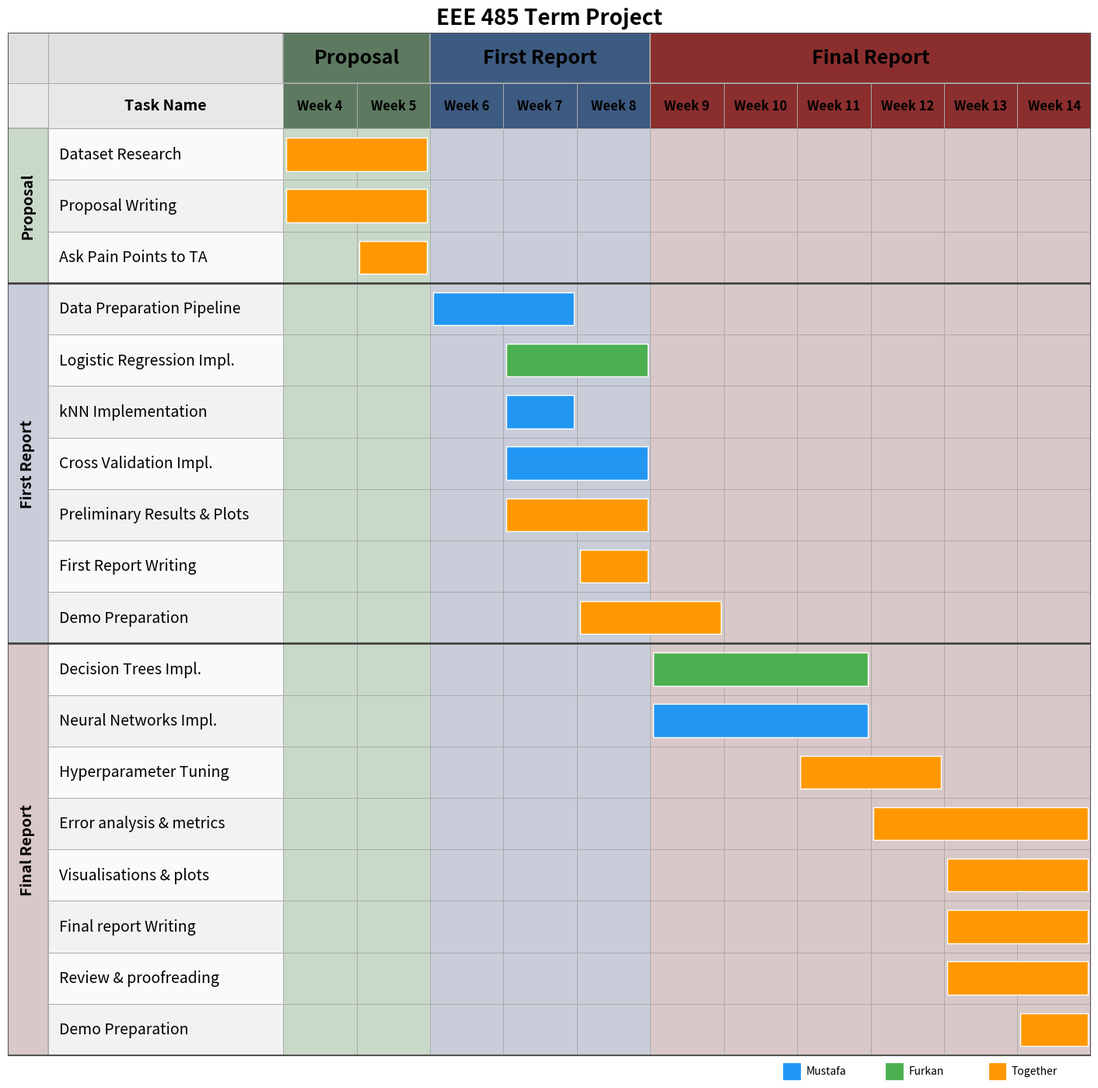

This figure's Python source:
"""
gantt.py
--------
Table-style Gantt chart generator.

HOW TO ADD TASKS
----------------
Edit the TASKS list below. Each task is a dict with:
    group  : str   — "Proposal" | "First Report" | "Final Report"
    name   : str   — task label shown in the left column
    start  : int   — starting week number (4–14)
    end    : int   — ending week number   (4–14, inclusive)
    owner  : str   — "mustafa" | "furkan" | "together"

COLOR CODES
-----------
    Mustafa  →  #2196F3  (blue)
    Furkan   →  #4CAF50  (green)
    Together →  #FF9800  (orange)
"""

import matplotlib
matplotlib.use("Agg")
import matplotlib.pyplot as plt
import matplotlib.patches as mpatches

# ─────────────────────────────────────────────────────────────
#  COLOUR MAP
# ─────────────────────────────────────────────────────────────
COLORS = {
    "mustafa"  : "#2196F3",   # blue
    "furkan"   : "#4CAF50",   # green
    "together" : "#FF9800",   # orange
}

# ─────────────────────────────────────────────────────────────
#  PHASE / GROUP DEFINITIONS
# ─────────────────────────────────────────────────────────────
PHASES = [
    {"label": "Proposal",     "start": 4,  "end": 5},
    {"label": "First Report", "start": 6,  "end": 8},
    {"label": "Final Report", "start": 9,  "end": 14},
]

# ─────────────────────────────────────────────────────────────
#  TASKS  ← add / remove tasks here
# ─────────────────────────────────────────────────────────────
TASKS = [
    # ── Proposal (weeks 4–5) ──────────────────────────────────
    {"group": "Proposal", "name": "Dataset Research",  "start": 4, "end": 5, "owner": "together"},
    {"group": "Proposal", "name": "Proposal Writing",         "start": 4, "end": 5, "owner": "together"},
    {"group": "Proposal", "name": "Ask Pain Points to TA",   "start": 5, "end": 5, "owner": "together"},

    # ── First Report (weeks 6–8) ──────────────────────────────
    {"group": "First Report", "name": "Data Preparation Pipeline",    "start": 6, "end": 7, "owner": "mustafa"},
    {"group": "First Report", "name": "Logistic Regression Impl.",           "start": 7, "end": 8, "owner": "furkan"},
    {"group": "First Report", "name": "kNN Implementation",    "start": 7, "end": 7, "owner": "mustafa"},
    {"group": "First Report", "name": "Cross Validation Impl.",    "start": 7, "end": 8, "owner": "mustafa"},
    {"group": "First Report", "name": "Preliminary Results & Plots",   "start": 7, "end": 8, "owner": "together"},
    {"group": "First Report", "name": "First Report Writing",           "start": 8, "end": 8, "owner": "together"},
    {"group": "First Report", "name": "Demo Preparation",           "start": 8, "end": 9, "owner": "together"},


    # ── Final Report (weeks 9–14) ─────────────────────────────
    {"group": "Final Report", "name": "Decision Trees Impl.", "start": 9,  "end": 11, "owner": "furkan"},
    {"group": "Final Report", "name": "Neural Networks Impl.", "start": 9,  "end": 11, "owner": "mustafa"},
    {"group": "Final Report", "name": "Hyperparameter Tuning", "start": 11,  "end": 12, "owner": "together"},
    {"group": "Final Report", "name": "Error analysis & metrics",   "start": 12, "end": 14, "owner": "together"},
    {"group": "Final Report", "name": "Visualisations & plots",     "start": 13, "end": 14, "owner": "together"},
    {"group": "Final Report", "name": "Final report Writing",       "start": 13, "end": 14, "owner": "together"},
    {"group": "Final Report", "name": "Review & proofreading",      "start": 13, "end": 14, "owner": "together"},
    {"group": "Final Report", "name": "Demo Preparation",          "start": 14, "end": 14, "owner": "together"},
]

# ─────────────────────────────────────────────────────────────
#  RENDERING
# ─────────────────────────────────────────────────────────────

WEEK_START = 4
WEEK_END   = 14
WEEKS      = list(range(WEEK_START, WEEK_END + 1))
N_WEEKS    = len(WEEKS)

# Cell dimensions (in figure data units)
GRP_W   = 0.55   # group label column width
TASK_W  = 3.20   # task name column width
WEEK_W  = 1.00   # each week column width
PHASE_H = 0.60   # phase header row height
LABEL_H = 0.55   # week label row height
TASK_H  = 0.62   # each task row height

# Style
BORDER      = "#aaaaaa"
PHASE_FILLS = {
    "Proposal"     : "#C8D9C9",   # military green tint
    "First Report" : "#C8CDD9",   # steel blue tint
    "Final Report" : "#D9C8C8",   # dark red tint
}
PHASE_HDR = {
    "Proposal"     : "#5D7A61",   # military green
    "First Report" : "#3D5A80",   # steel blue
    "Final Report" : "#8B2E2E",   # dark crimson
}
ROW_EVEN = "#fafafa"
ROW_ODD  = "#f2f2f2"


def _x(week):
    """Left edge x-coordinate of a week column."""
    return GRP_W + TASK_W + (week - WEEK_START) * WEEK_W


def _y(row):
    """Bottom edge y-coordinate of a data row (0 = topmost task row)."""
    total_header = PHASE_H + LABEL_H
    return total_header + row * TASK_H


def draw_rect(ax, x, y, w, h, fc, ec=BORDER, lw=0.7, zorder=1):
    ax.add_patch(mpatches.FancyBboxPatch(
        (x, y), w, h,
        boxstyle="square,pad=0",
        facecolor=fc, edgecolor=ec, linewidth=lw,
        zorder=zorder,
    ))


def draw_gantt(tasks=TASKS, save_path="gantt.png"):
    n_tasks = len(tasks)
    total_w = GRP_W + TASK_W + N_WEEKS * WEEK_W
    total_h = PHASE_H + LABEL_H + n_tasks * TASK_H + 0.3   # +0.3 for legend row

    fig, ax = plt.subplots(figsize=(total_w * 0.95, total_h * 1.1))
    ax.set_xlim(0, total_w)
    ax.set_ylim(total_h, 0)   # y increases downward
    ax.axis("off")

    # ── Title ────────────────────────────────────────────────
    ax.text(
        total_w / 2, -0.05,
        "EEE 485 Term Project",
        ha="center", va="bottom",
        fontsize=20, fontweight="bold",
    )

    # ── Phase header row ─────────────────────────────────────
    # Grey cells for group/task header columns
    draw_rect(ax, 0,       0, GRP_W,  PHASE_H, "#e0e0e0")
    draw_rect(ax, GRP_W,   0, TASK_W, PHASE_H, "#e0e0e0")

    for phase in PHASES:
        px     = _x(phase["start"])
        pw     = (phase["end"] - phase["start"] + 1) * WEEK_W
        draw_rect(ax, px, 0, pw, PHASE_H, PHASE_HDR[phase["label"]], lw=1.2)
        ax.text(
            px + pw / 2, PHASE_H / 2,
            phase["label"],
            ha="center", va="center",
            fontsize=18, fontweight="bold",
        )

    # ── Week label row ───────────────────────────────────────
    y_lbl = PHASE_H
    draw_rect(ax, 0,     y_lbl, GRP_W,  LABEL_H, "#e8e8e8")
    draw_rect(ax, GRP_W, y_lbl, TASK_W, LABEL_H, "#e8e8e8")
    ax.text(GRP_W + TASK_W / 2, y_lbl + LABEL_H / 2,
            "Task Name", ha="center", va="center",
            fontsize=14, fontweight="bold")

    for week in WEEKS:
        # Find which phase this week belongs to for bg colour
        phase_fill = "#e8e8e8"
        for phase in PHASES:
            if phase["start"] <= week <= phase["end"]:
                phase_fill = PHASE_HDR[phase["label"]]
                break
        draw_rect(ax, _x(week), y_lbl, WEEK_W, LABEL_H, phase_fill)
        ax.text(_x(week) + WEEK_W / 2, y_lbl + LABEL_H / 2,
                f"Week {week}", ha="center", va="center", fontsize=12, fontweight="bold")

    # ── Task rows ────────────────────────────────────────────
    # Pre-compute group spans for vertical group labels
    group_spans = {}   # group_name -> (first_row, last_row)
    for i, task in enumerate(tasks):
        g = task["group"]
        if g not in group_spans:
            group_spans[g] = [i, i]
        else:
            group_spans[g][1] = i

    for row, task in enumerate(tasks):
        y_row  = _y(row)
        bg     = ROW_EVEN if row % 2 == 0 else ROW_ODD

        # Group label cell (only draw on first row of group)
        g = task["group"]
        if group_spans[g][0] == row:
            span_rows = group_spans[g][1] - group_spans[g][0] + 1
            span_h    = span_rows * TASK_H
            draw_rect(ax, 0, y_row, GRP_W, span_h, PHASE_FILLS[g], lw=1.2)
            ax.text(
                GRP_W / 2, y_row + span_h / 2,
                g,
                ha="center", va="center",
                fontsize=14, fontweight="bold",
                rotation=90,
            )

        # Task name cell
        draw_rect(ax, GRP_W, y_row, TASK_W, TASK_H, bg)
        ax.text(
            GRP_W + 0.15, y_row + TASK_H / 2,
            task["name"],
            ha="left", va="center",
            fontsize=14,
        )

        # Week cells
        for week in WEEKS:
            # Background tinted by phase
            phase_bg = bg
            for phase in PHASES:
                if phase["start"] <= week <= phase["end"]:
                    base = PHASE_FILLS[phase["label"]]
                    # Blend with row bg slightly
                    phase_bg = base if row % 2 == 0 else base
                    break
            draw_rect(ax, _x(week), y_row, WEEK_W, TASK_H, phase_bg)

        # Coloured bar spanning active weeks
        if task["start"] <= task["end"]:
            bar_x = _x(task["start"]) + 0.04
            bar_w = (task["end"] - task["start"] + 1) * WEEK_W - 0.08
            bar_y = y_row + TASK_H * 0.18
            bar_h = TASK_H * 0.64
            color = COLORS.get(task["owner"].lower(), "#9E9E9E")
            draw_rect(ax, bar_x, bar_y, bar_w, bar_h,
                      fc=color, ec="white", lw=1.0, zorder=3)

    # ── Phase separator lines ─────────────────────────────────
    group_names = list(group_spans.keys())
    for g in group_names[:-1]:   # draw after every group except the last
        sep_y = _y(group_spans[g][1]) + TASK_H
        ax.plot([0, total_w], [sep_y, sep_y],
                color="#444444", linewidth=2.0, zorder=6)

    # ── Outer border ─────────────────────────────────────────
    outer_h = PHASE_H + LABEL_H + n_tasks * TASK_H
    draw_rect(ax, 0, 0, total_w, outer_h, fc="none", ec="#555555", lw=1.5, zorder=5)

    # ── Legend ───────────────────────────────────────────────
    legend_y = PHASE_H + LABEL_H + n_tasks * TASK_H + 0.08
    items = [
        ("Mustafa",  COLORS["mustafa"]),
        ("Furkan",   COLORS["furkan"]),
        ("Together", COLORS["together"]),
    ]
    lx = total_w
    for label, color in reversed(items):
        lx -= 1.4
        draw_rect(ax, lx, legend_y, 0.25, 0.22, fc=color, ec="white", lw=0.8, zorder=3)
        ax.text(lx + 0.32, legend_y + 0.11, label,
                ha="left", va="center", fontsize=10)

    plt.tight_layout(pad=0.3)
    plt.savefig(save_path, dpi=180, bbox_inches="tight")
    print(f"Gantt chart saved to {save_path}")


if __name__ == "__main__":
    draw_gantt()
